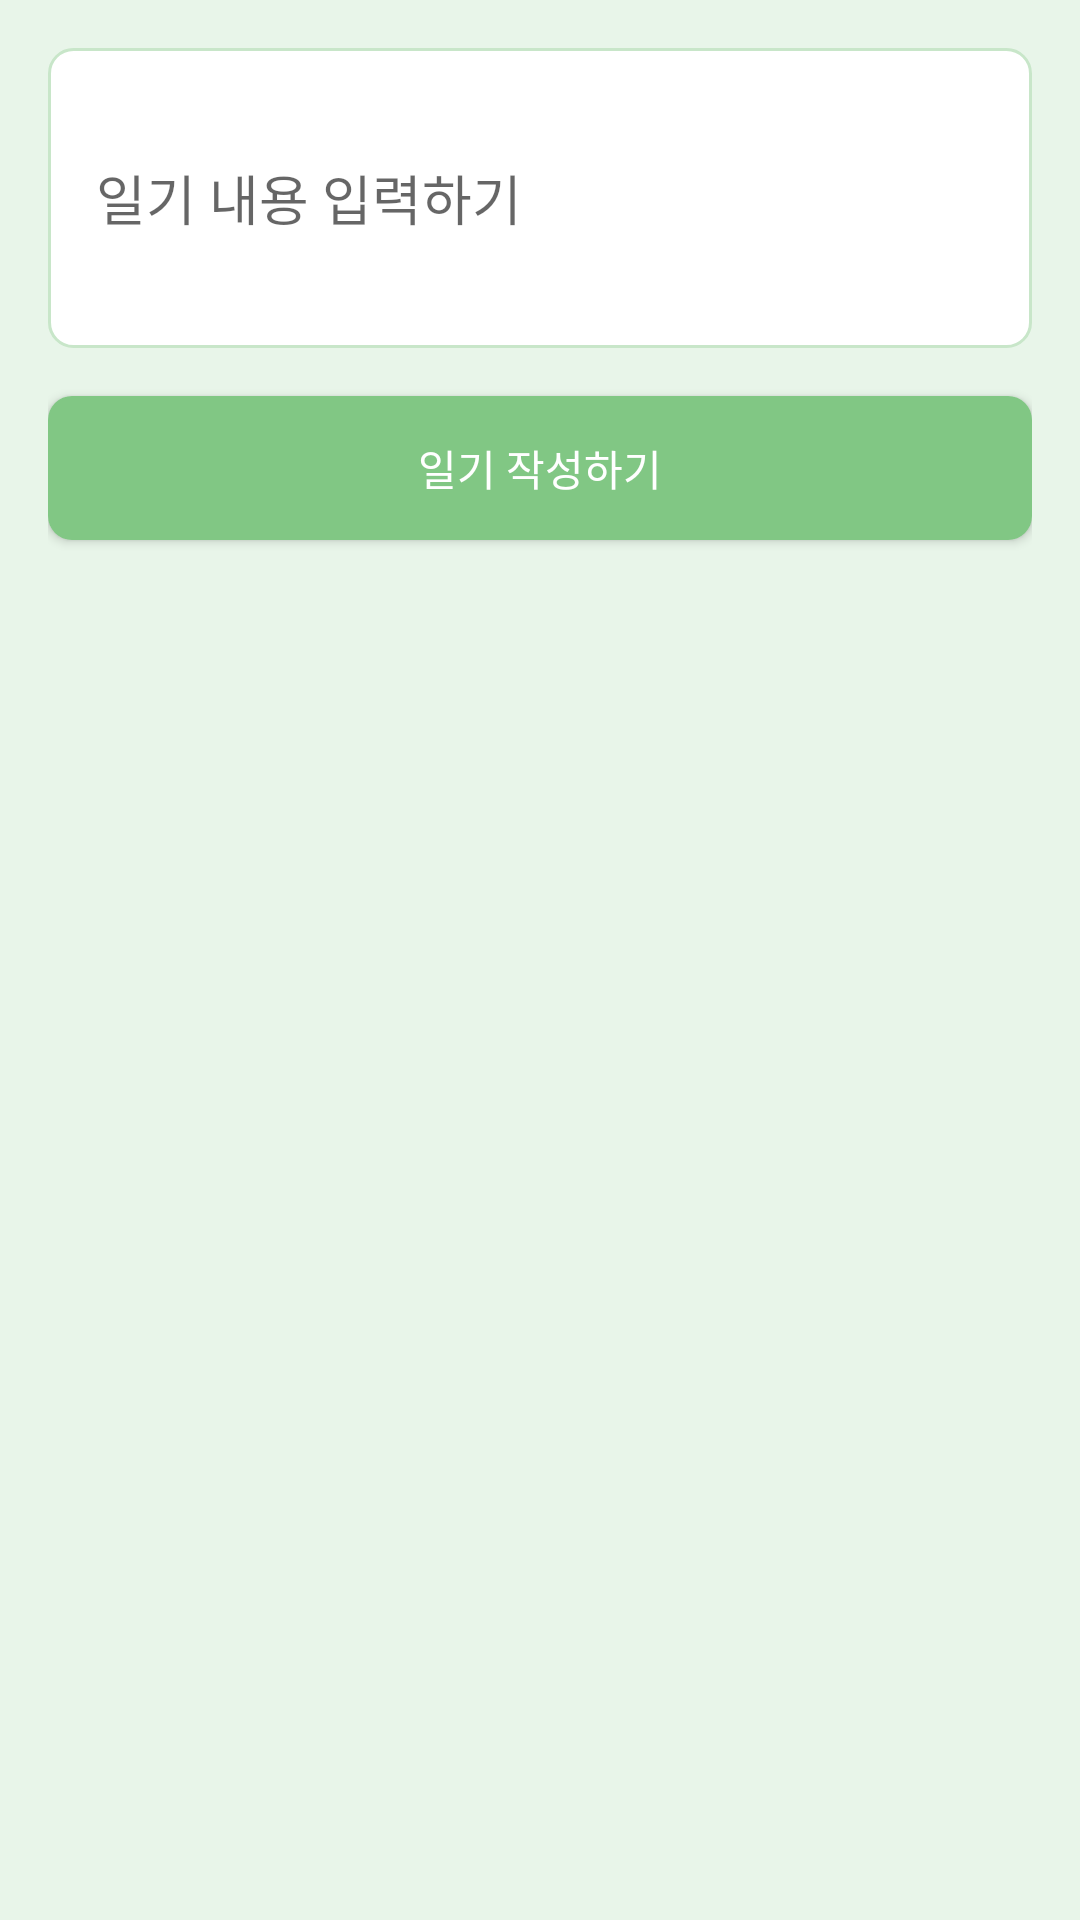

Layout XML and referenced resources for this Android screen:
<!-- AndroidManifest.xml: application theme AppTheme -->
<!-- res/layout/fragment_diary.xml -->
<LinearLayout xmlns:android="http://schemas.android.com/apk/res/android"
    xmlns:app="http://schemas.android.com/apk/res-auto"
    xmlns:tools="http://schemas.android.com/tools"
    android:layout_width="match_parent"
    android:layout_height="match_parent"
    android:orientation="vertical"
    android:padding="16dp"
    android:background="#E8F5E9">

    <EditText
        android:id="@+id/diary_contents"
        android:layout_width="match_parent"
        android:layout_height="wrap_content"
        android:hint="일기 내용 입력하기"
        android:inputType="textMultiLine"
        android:background="@drawable/edittext_background"
        android:padding="16dp"
        android:layout_marginBottom="16dp"
        android:minHeight="100dp" />

    <Button
        android:id="@+id/create_diary_btn"
        android:layout_width="match_parent"
        android:layout_height="wrap_content"
        android:text="일기 작성하기"
        android:textColor="#FFFFFF"
        android:background="@drawable/button_background"
        android:layout_marginBottom="16dp" />

    <ScrollView
        android:layout_width="match_parent"
        android:layout_height="0dp"
        android:layout_weight="1"
        android:paddingTop="16dp">

        <LinearLayout
            android:id="@+id/diaryContainer"
            android:layout_width="match_parent"
            android:layout_height="wrap_content"
            android:orientation="vertical"/>

    </ScrollView>
</LinearLayout>
<!-- resources referenced by this layout -->
<resources>
  <!-- drawable button_background (drawable) -->
  <shape xmlns:android="http://schemas.android.com/apk/res/android">
      <solid android:color="#81C784"/> 
      <corners android:radius="8dp"/> 
      <padding android:left="16dp"
          android:top="8dp"
          android:right="16dp"
          android:bottom="8dp"/>
  </shape>
  <!-- drawable edittext_background (drawable) -->
  <shape xmlns:android="http://schemas.android.com/apk/res/android">
      <solid android:color="#FFFFFF"/> 
      <corners android:radius="8dp"/> 
      <stroke android:width="1dp" android:color="#C8E6C9"/> 
  </shape>
  <style name="AppTheme" parent="Theme.AppCompat.Light.DarkActionBar">
          
          <item name="colorPrimary">@color/colorPrimary</item>
          <item name="colorPrimaryDark">@color/colorPrimaryDark</item>
          <item name="colorAccent">@color/colorAccent</item>
      </style>
  <color name="colorPrimary">#98FB98</color>
  <color name="colorPrimaryDark">#558B2F</color>
  <color name="colorAccent">#FF4081</color>
</resources>
